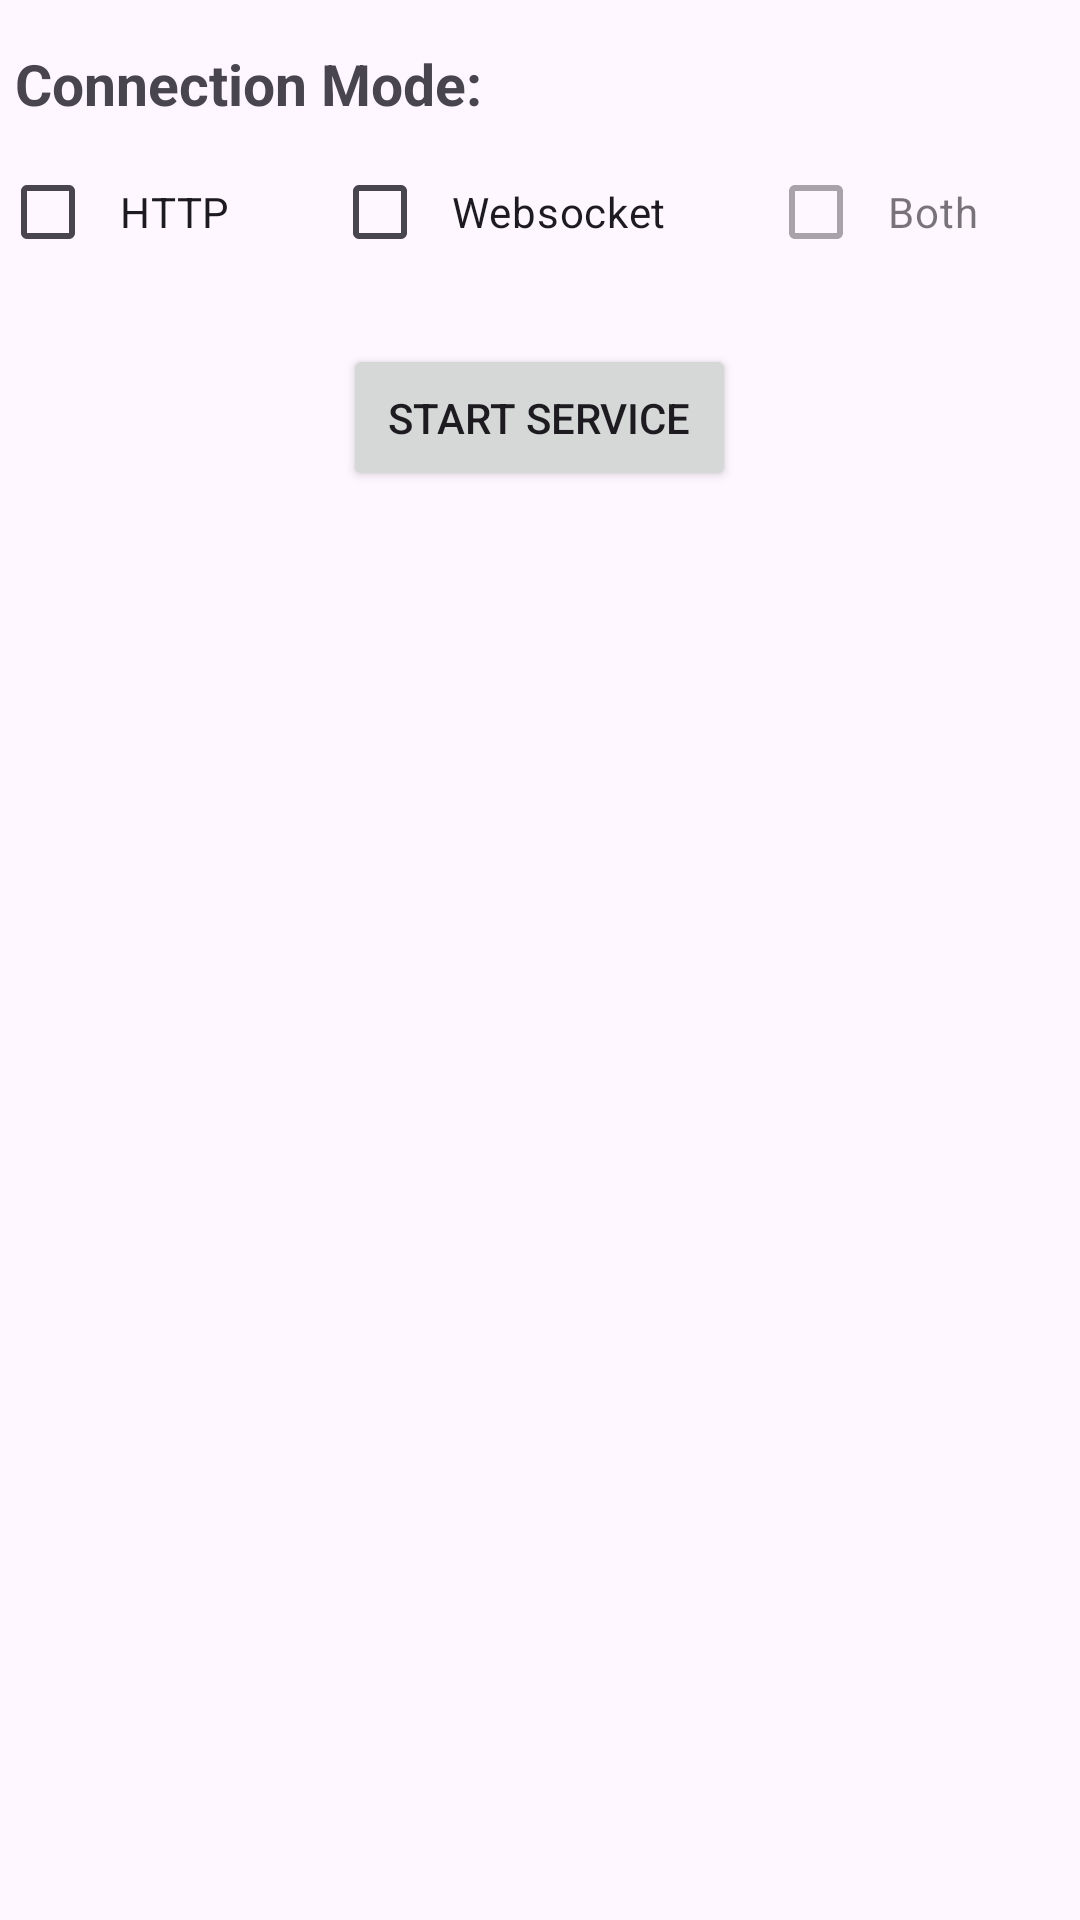

Android layout source for this screen:
<!-- AndroidManifest.xml: application theme Theme.Ussoi -->
<!-- res/layout/channel_selection_inputs.xml -->
<?xml version="1.0" encoding="utf-8"?>
<LinearLayout
    xmlns:android="http://schemas.android.com/apk/res/android"
    android:layout_width="match_parent"
    android:layout_height="wrap_content"
    android:orientation="vertical">

    <LinearLayout
        android:layout_width="match_parent"
        android:layout_height="wrap_content"
        android:orientation="horizontal"
        android:paddingTop="10dp">

        <TextView
            android:layout_width="wrap_content"
            android:layout_height="wrap_content"
            android:padding="5dp"
            android:text="Connection Mode:"
            android:textSize="19sp"
            android:textStyle="bold" />

    </LinearLayout>

    <LinearLayout
        android:layout_width="match_parent"
        android:layout_height="wrap_content"
        android:orientation="horizontal"
        android:paddingTop="1dp">

        <CheckBox
            android:id="@+id/http_checkbox"
            android:layout_width="wrap_content"
            android:layout_height="wrap_content"
            android:text="HTTP"
            android:layout_weight="1"
            android:checked="false"
            android:padding="8dp"/>

        <CheckBox
            android:id="@+id/websocket_checkbox"
            android:layout_width="wrap_content"
            android:layout_height="wrap_content"
            android:text="Websocket"
            android:layout_weight="1"
            android:checked="false"
            android:padding="8dp"/>

        <CheckBox
            android:id="@+id/both_checkbox"
            android:layout_width="wrap_content"
            android:layout_height="wrap_content"
            android:text="Both"
            android:layout_weight="1"
            android:checked="false"
            android:enabled="false"
            android:padding="8dp"/>

    </LinearLayout>


    <LinearLayout
        android:layout_width="match_parent"
        android:layout_height="wrap_content"
        android:gravity="center"
        android:paddingTop="20dp">

        <Button
            android:id="@+id/serviceButton"
            android:layout_width="wrap_content"
            android:layout_height="wrap_content"
            android:text="Start Service"
            android:padding="15dp"/>
    </LinearLayout>


</LinearLayout>
<!-- resources referenced by this layout -->
<resources>
  <style name="Theme.Ussoi" parent="Base.Theme.Ussoi" />
  <style name="Base.Theme.Ussoi" parent="Theme.Material3.DayNight.NoActionBar">
          
          
      </style>
</resources>
